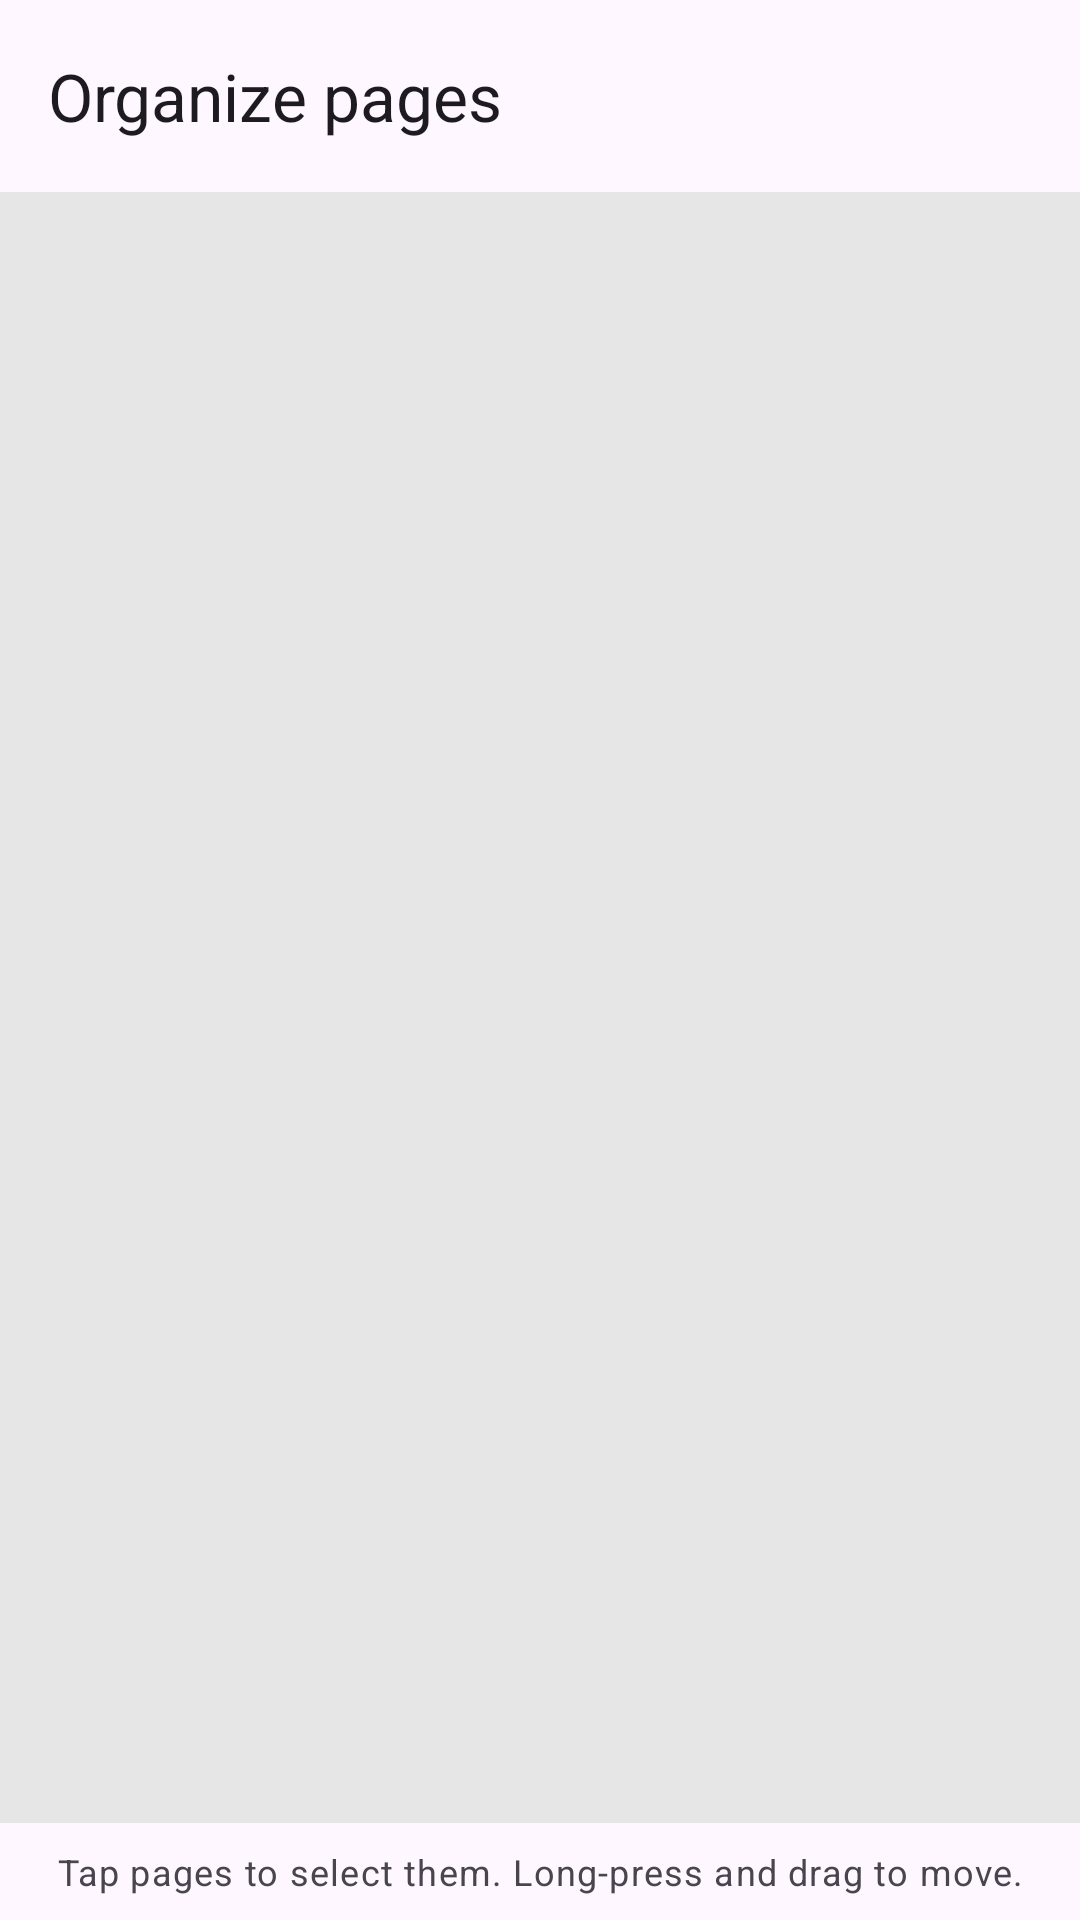

Write the Android layout XML for this screen, with the resource values it uses.
<!-- AndroidManifest.xml: application theme Theme.PdfReader -->
<!-- res/layout/activity_organizer.xml -->
<?xml version="1.0" encoding="utf-8"?>
<LinearLayout xmlns:android="http://schemas.android.com/apk/res/android"
    xmlns:app="http://schemas.android.com/apk/res-auto"
    android:id="@+id/organizerRoot"
    android:layout_width="match_parent"
    android:layout_height="match_parent"
    android:background="?attr/colorSurface"
    android:orientation="vertical">

    <com.google.android.material.appbar.MaterialToolbar
        android:id="@+id/organizerToolbar"
        android:layout_width="match_parent"
        android:layout_height="?attr/actionBarSize"
        app:navigationIcon="@drawable/ic_close"
        app:navigationContentDescription="@string/close"
        app:title="@string/organize_pages" />

    <FrameLayout
        android:layout_width="match_parent"
        android:layout_height="0dp"
        android:layout_weight="1">

        <androidx.recyclerview.widget.RecyclerView
            android:id="@+id/organizerGrid"
            android:layout_width="match_parent"
            android:layout_height="match_parent"
            android:background="?attr/readerBackground"
            android:clipToPadding="false"
            android:padding="6dp" />

        <ProgressBar
            android:id="@+id/organizerProgress"
            android:layout_width="wrap_content"
            android:layout_height="wrap_content"
            android:layout_gravity="center"
            android:visibility="gone" />
    </FrameLayout>

    <TextView
        android:id="@+id/organizerHint"
        android:layout_width="match_parent"
        android:layout_height="wrap_content"
        android:gravity="center"
        android:padding="8dp"
        android:text="@string/organizer_hint"
        android:textAppearance="?attr/textAppearanceBodySmall" />
</LinearLayout>
<!-- resources referenced by this layout -->
<resources>
  <string name="close">Close</string>
  <string name="organize_pages">Organize pages</string>
  <string name="organizer_hint">Tap pages to select them. Long-press and drag to move.</string>
  <style name="Theme.PdfReader" parent="Theme.Material3.DayNight.NoActionBar">
          <item name="colorPrimary">@color/brand</item>
          <item name="readerBackground">@color/reader_background</item>
      </style>
  <color name="brand">#C62828</color>
  <color name="reader_background">#E6E6E6</color>
</resources>
